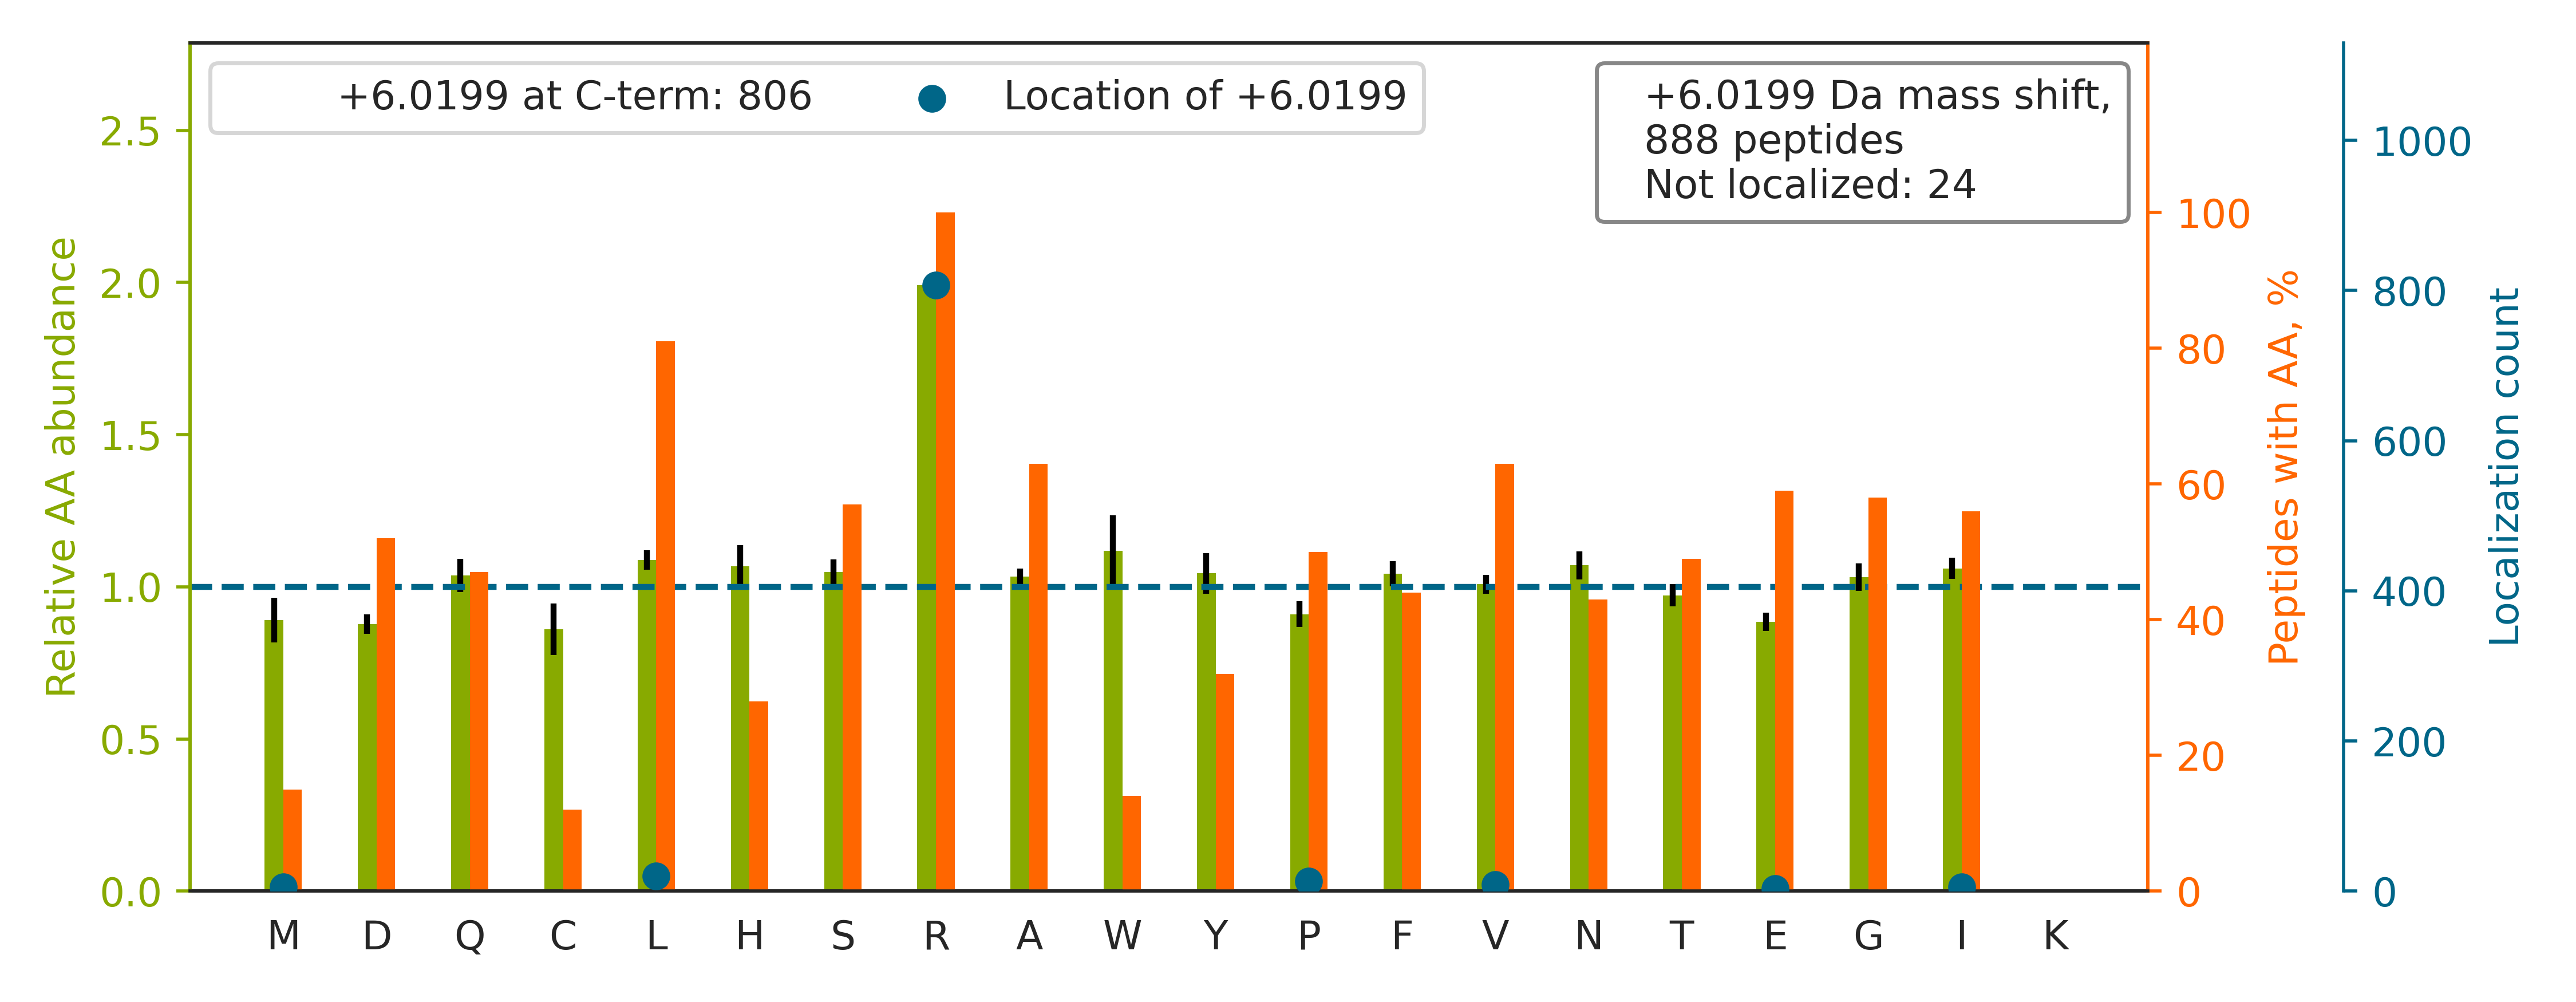

The file beside this chart, header and first rows:
top isoform	localization score	spectrum
NMGGPYGGGNYGPGGSGGSGGYGGR[+6]	1	QEXI22200.15264.15264.2
GPSAGGGPGSGTSPQVEWTAR[+6]	1	QEXI22200.18041.18041.2
AYSDPSTGEPATYGELQQR[+6]	0.9998	QEXI22200.18785.18785.2
SPFVVQVGEACNPNACR[+6]	0.9996	QEXI22200.23917.23917.2
ATQQQHDFTLTQTADGR[+6]	1	QEXI22200.9426.9426.2
GNFGGSFAGSFGGAGGHAPGVAR[+6]	0.9999	QEXI22200.21603.21603.2
FVVDLSDQVAPTDIEEGMR[+6]	0.01037	QEXI22200.41905.41905.2
GTGGVDTAATGGVFDISNLDR[+6]	0.9438	QEXI22200.36529.36529.2
DASVAEAWLLGQEPYLSSR[+6]	0.9996	QEXI22200.48728.48728.2
LVSPGSANETSSILVESV[+6]TR	0.9969	QEXI22200.32500.32500.2
FAQHGTFEYEYSQR[+6]	1	QEXI22200.12469.12469.2
AENNSEVGASGYGVPGPTWDR[+6]	0.9997	QEXI22200.26422.26422.2
SVNESLNNLFITEEDYQALR[+6]	0.9394	QEXI22200.42305.42305.2
AEDGSVIDYELIDQDAR[+6]	1	QEXI22200.33514.33514.2
VASLIGVEGGHSIDSSLGVLR[+6]	0.9557	QEXI22200.33619.33619.2
DLYANTVLSGGTTMYPGIADR[+6]	0.9998	QEXI22200.42522.42522.2
VQGSDSDEEVVVATTR[+6]	1	QEXI22200.14187.14187.2
LCYDAFTENMAGENQLLER[+6]	0.9395	QEXI22200.38003.38003.2
GNAGQSNYGFANSAMER[+6]	0.9393	QEXI22200.14624.14624.2
MAGNEYVGFSNATFQSER[+6]	0.01019	QEXI22200.26918.26918.2
VLAGETLSVNDPPDVLDR[+6]	0.996	QEXI22200.34121.34121.2
SPYTVTVGQACNPSACR[+6]	0.9953	QEXI22200.16188.16188.2
HTIAVVWGGVNIPHSPYR[+6]	0.9241	QEXI22200.27248.27248.3
GITINAAHVEYSTAAR[+6]	0.9996	QEXI22200.16450.16450.2
NSNLVGAAHEELQQSR[+6]	1	QEXI22200.11037.11037.2
AVQALCAVYEHWVPR[+6]	0.01545	QEXI22200.31095.31095.2
ASAFNSWFENAEEDLTDPVR[+6]	0.9359	QEXI22200.47360.47360.2
QQLSAEELDAQLDAYNAR[+6]	1	QEXI22200.30743.30743.2
QGVQVQVSTSNISSLEGAR[+6]	0.968	QEXI22200.26334.26334.2
TESAVSQMQSVIELGR[+6]	0.9315	QEXI22200.33553.33553.2
GQNDLMGTAEDFADQFLR[+6]	0.9308	QEXI22200.52622.52622.2
NDLSPASSGNAVYDFFIGR[+6]	0.9432	QEXI22200.45173.45173.2
FDTGNLCMVTGGANLGR[+6]	0.9954	QEXI22200.32349.32349.2
SLGGDVASDGDFLIFEGNR[+6]	0.9955	QEXI22200.41934.41934.2
SIGYDDTDESHCAEHIESR[+6]	0.9446	QEXI22200.9368.9368.3
FGVEQDVDMVFASFIR[+6]	0.9253	QEXI22200.55370.55370.2
FAGGDYTTTIEAFISASGR[+6]	1	QEXI22200.47122.47122.2
VSQMLILTPFQGQGHGAQLLETVHR[+6]	0.9921	QEXI22200.35891.35891.4
LQDFNVGDYIEAVLDR[+6]	0.9956	QEXI22200.54112.54112.2
VGSSGDIALHINP[+6]R	0.9914	QEXI22200.15007.15007.2
SVGGSGGGSFGDNLVTR[+6]	0.9966	QEXI22200.17906.17906.2
AHGGYSVFAGVGER[+6]	0.921	QEXI22200.13204.13204.2
GVGIISEGNETVEDIAAR[+6]	0.9997	QEXI22200.30465.30465.2
ATENDIYNFFSPLNPVR[+6]	0.9245	QEXI22200.46894.46894.2
SAYALCTFALSTGDPSQPVR[+6]	0.9298	QEXI22200.35609.35609.2
FGGNPGGFGNQGGFGNSR[+6]	1	QEXI22200.18503.18503.2
ESTGAQVQVAGDMLPNSTER[+6]	0.9302	QEXI22200.24486.24486.2
LHLSGIDANPNALFPPVEFPAPR		QEXI22200.45633.45633.3
YHTSQSGDEMTSLSEYVSR[+6]	0.9894	QEXI22200.21335.21335.3
LQMEAPHIIVGTP[+6]GR	1	QEXI22200.24654.24654.2
YDAFGEDSSSAMGVENR[+6]	0.936	QEXI22200.21738.21738.2
APVPGTPDSL[+6]SSGSSR	0.9993	QEXI22200.13873.13873.2
VVQVSAGDSHTAALTDDGR[+6]	1	QEXI22200.11903.11903.3
TSIDAYDNFDNISLAQR[+6]	0.9996	QEXI22200.34424.34424.2
ICDQWDALGSLTHSR[+6]	1	QEXI22200.27782.27782.2
QIIQQNPSLLPALLQQIGR[+6]	0.9937	QEXI22200.49233.49233.2
SLEQNIQLPAALLSR[+6]	0.9191	QEXI22200.39910.39910.2
HLEINPDHPIVETLR[+6]	0.9384	QEXI22200.21118.21118.2
EAQAALAEAQEDLESER[+6]	0.9247	QEXI22200.24973.24973.2
SLMEQGIQEDEQLLLR[+6]	0.936	QEXI22200.38847.38847.2
... 828 more rows
